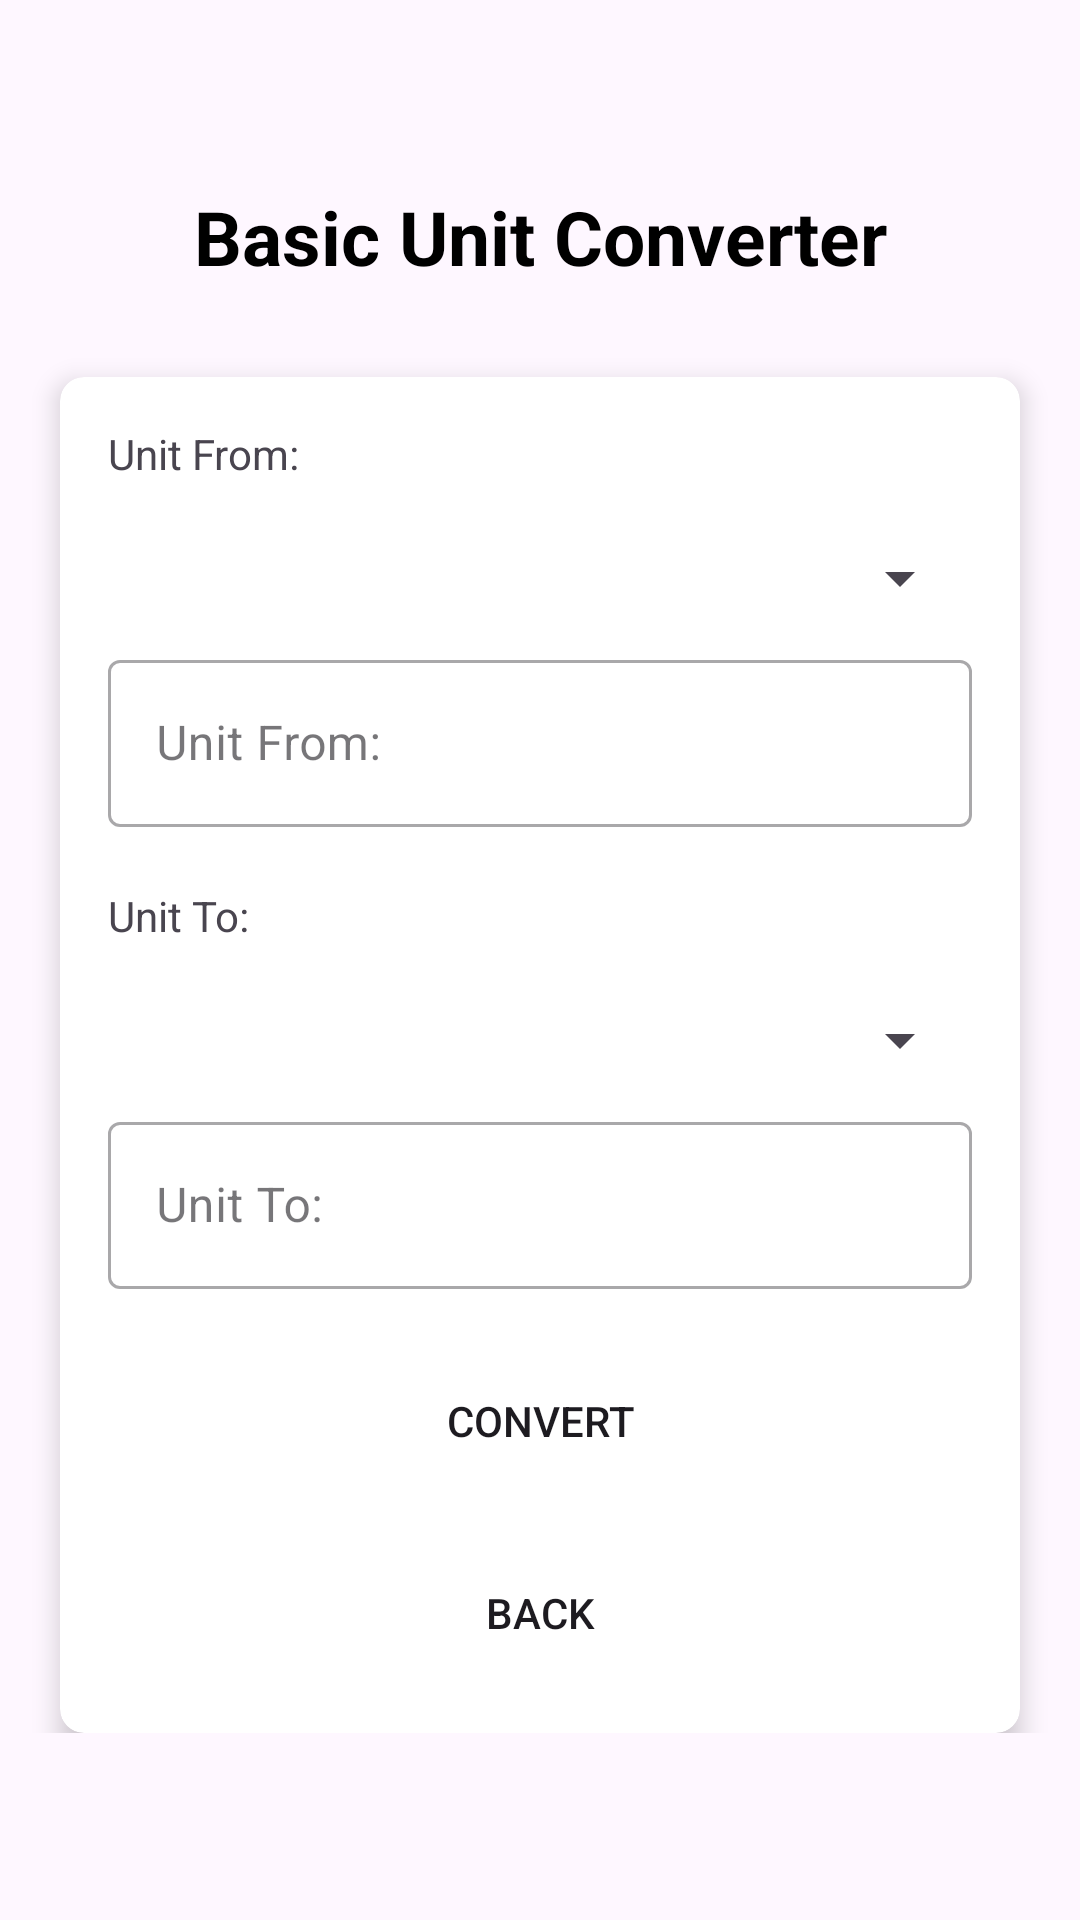

Produce the Android XML layout that renders to this screen, including the resource entries it uses.
<!-- AndroidManifest.xml: application theme Theme.BasicUnitConverter -->
<!-- res/layout/activity_main_data_rate.xml -->
<?xml version="1.0" encoding="utf-8"?>
<LinearLayout
        xmlns:android="http://schemas.android.com/apk/res/android"
        xmlns:tools="http://schemas.android.com/tools"
        xmlns:app="http://schemas.android.com/apk/res-auto"
        android:layout_width="match_parent"
        android:layout_height="match_parent"
        tools:context=".MainActivityDataRate"
        android:background="@drawable/gradient_bg">

    <ScrollView
            android:id="@+id/ScrollView01"
            android:layout_width="match_parent"
            android:layout_height="match_parent">

        <LinearLayout
                android:layout_width="match_parent"
                android:layout_height="match_parent"
                android:orientation = "vertical"
                android:layout_gravity="center">

            <TextView
                    android:id="@+id/tv_app_name"
                    android:layout_width="match_parent"
                    android:layout_height="wrap_content"
                    android:layout_marginBottom="30dp"
                    android:text="@string/app_name"
                    android:gravity="center"
                    android:textColor="@android:color/black"
                    android:textSize="25sp"
                    android:textStyle="bold" />

            <androidx.cardview.widget.CardView
                    android:id="@+id/cv_main"
                    android:layout_width="match_parent"
                    android:layout_height="wrap_content"
                    android:layout_marginStart="20dp"
                    android:layout_marginEnd="20dp"
                    android:background="#fff"
                    app:cardCornerRadius="8dp"
                    app:cardElevation="5dp">

                <LinearLayout
                        android:layout_width="match_parent"
                        android:layout_height="wrap_content"
                        android:orientation="vertical"
                        android:padding="16dp">

                    <TextView
                            android:id="@+id/textView"
                            android:layout_width="match_parent"
                            android:layout_height="wrap_content"
                            android:text="Unit From:"/>

                    <Spinner
                            android:id="@+id/spinner_from"
                            android:layout_width="match_parent"
                            android:layout_height="wrap_content"
                            android:layout_alignParentLeft="true"
                            android:layout_alignParentStart="true"
                            android:layout_alignParentTop="true"
                            android:drawSelectorOnTop="true"
                            android:layout_marginTop="20dp"/>

                    <com.google.android.material.textfield.TextInputLayout
                            android:id="@+id/til_from"
                            style="@style/Widget.MaterialComponents.TextInputLayout.OutlinedBox"
                            android:layout_width="match_parent"
                            android:layout_height="wrap_content"
                            android:inputType="number"
                            android:layout_marginTop="10dp">

                        <androidx.appcompat.widget.AppCompatEditText
                                android:id="@+id/editText_from"
                                android:layout_width="match_parent"
                                android:layout_height="wrap_content"
                                android:imeOptions="actionGo"
                                android:hint="Unit From: "
                                android:inputType="numberDecimal"
                                android:textColor="#363A43"
                                android:textColorHint="#7A8089" />
                    </com.google.android.material.textfield.TextInputLayout>

                    <TextView
                            android:id="@+id/textView2"
                            android:layout_width="match_parent"
                            android:layout_height="wrap_content"
                            android:layout_alignParentTop="true"
                            android:layout_centerHorizontal="true"
                            android:text="Unit To:"
                            android:layout_marginTop="20dp"/>

                    <Spinner
                            android:id="@+id/spinner_to"
                            android:layout_width="match_parent"
                            android:layout_height="wrap_content"
                            android:layout_alignParentBottom="true"
                            android:layout_alignParentLeft="true"
                            android:layout_alignParentStart="true"
                            android:drawSelectorOnTop="true"
                            android:layout_marginTop="20dp"/>

                    <com.google.android.material.textfield.TextInputLayout
                            android:id="@+id/til_unitTo"
                            style="@style/Widget.MaterialComponents.TextInputLayout.OutlinedBox"
                            android:layout_width="match_parent"
                            android:layout_height="wrap_content"
                            android:inputType="number"
                            android:layout_marginTop="10dp">

                        <androidx.appcompat.widget.AppCompatEditText
                                android:id="@+id/editText_to"
                                android:layout_width="match_parent"
                                android:layout_height="wrap_content"
                                android:imeOptions="actionGo"
                                android:hint="Unit To: "
                                android:clickable="false"
                                android:cursorVisible="false"
                                android:ems="10"
                                android:focusable="false"
                                android:focusableInTouchMode="false"
                                android:inputType="numberDecimal"
                                android:textColor="#363A43"
                                android:textColorHint="#7A8089" />
                    </com.google.android.material.textfield.TextInputLayout>


                    <Button
                            android:id="@+id/button_convert"
                            android:layout_width="match_parent"
                            android:layout_height="wrap_content"
                            android:layout_marginTop="20dp"
                            android:background="@drawable/projectbuttons"
                            android:onClick="convertDataRate"
                            android:text="Convert"/>

                    <Button
                            android:id="@+id/back"
                            android:layout_width="match_parent"
                            android:layout_height="wrap_content"
                            android:layout_marginTop="16dp"
                            android:background="@drawable/projectbuttons"
                            android:onClick="goBackMainMenu"
                            android:text="Back"/>

                </LinearLayout>

            </androidx.cardview.widget.CardView>

        </LinearLayout>

    </ScrollView>

</LinearLayout>
<!-- resources referenced by this layout -->
<resources>
  <string name="app_name">Basic Unit Converter</string>
  <style name="Theme.BasicUnitConverter" parent="Base.Theme.BasicUnitConverter" />
  <style name="Base.Theme.BasicUnitConverter" parent="Theme.Material3.DayNight.NoActionBar">
          
          
      </style>
</resources>
